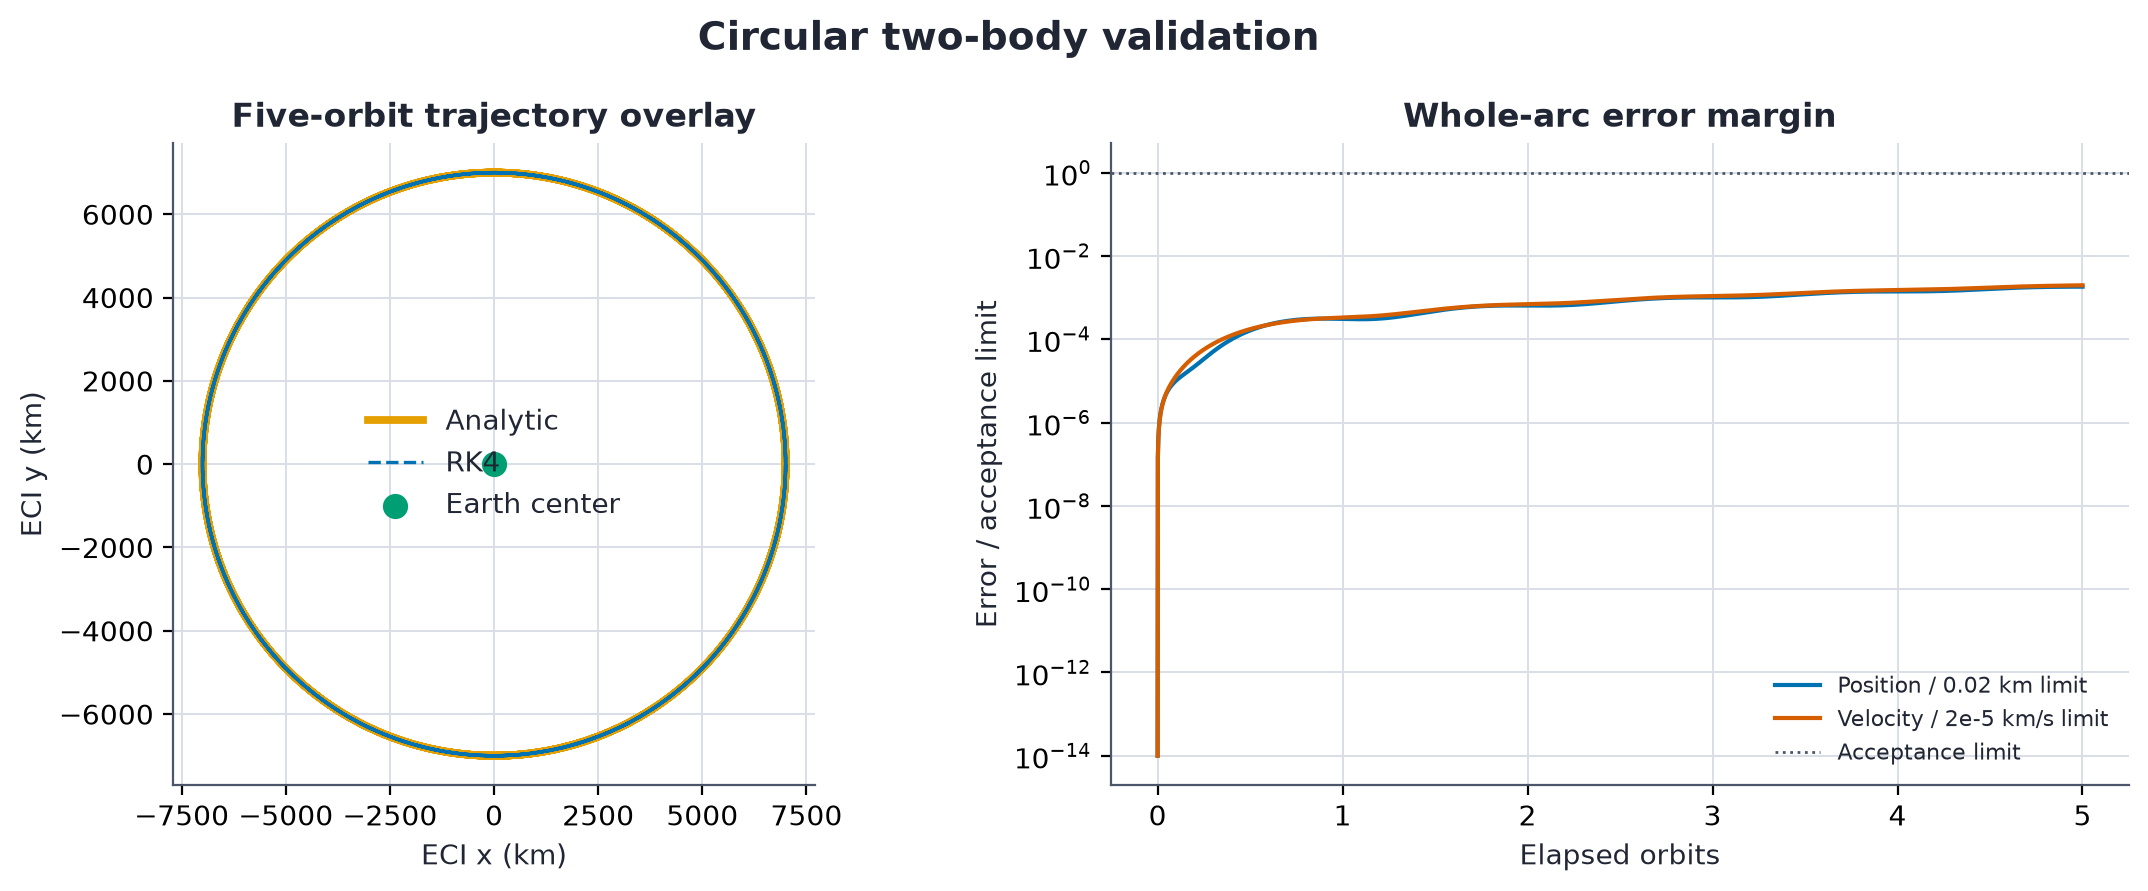

The table this chart was drawn from, first rows:
time_s, orbit_fraction, x_numeric_km, y_numeric_km, x_analytic_km, y_analytic_km, position_error_km, velocity_error_km_s
0.0, 0.0, 7000, 0.0, 7000, 0.0, 0.0, 0.0
8.095, 0.001389, 7000, 61.09, 7000, 61.09, 2.952642870213674e-09, 2.7847499164295314e-12
16.19, 0.002778, 6999, 122.2, 6999, 122.2, 5.905390103110977e-09, 5.5708816913035085e-12
24.29, 0.004167, 6998, 183.2, 6998, 183.2, 8.857960849025757e-09, 8.35956636930992e-12
32.38, 0.005556, 6996, 244.3, 6996, 244.3, 1.181016862363861e-08, 1.1151939874243812e-11
40.48, 0.006944, 6993, 305.3, 6993, 305.3, 1.4761764026129748e-08, 1.3949203410939733e-11
48.57, 0.008333, 6990, 366.4, 6990, 366.4, 1.7712377231570408e-08, 1.6752615103234875e-11
56.67, 0.009722, 6987, 427.3, 6987, 427.3, 2.066191187476089e-08, 1.9563240344177123e-11
64.76, 0.01111, 6983, 488.3, 6983, 488.3, 2.3610072048764912e-08, 2.2382242108616094e-11
72.86, 0.0125, 6978, 549.2, 6978, 549.2, 2.6556530219430357e-08, 2.52108435558446e-11
80.95, 0.01389, 6973, 610.1, 6973, 610.1, 2.9501107911116954e-08, 2.8050214654482158e-11
89.05, 0.01528, 6968, 670.9, 6968, 670.9, 3.244375684570412e-08, 3.090146823454194e-11
97.14, 0.01667, 6962, 731.7, 6962, 731.7, 3.538402106103519e-08, 3.3765710951927264e-11
105.2, 0.01806, 6955, 792.4, 6955, 792.4, 3.832156401875067e-08, 3.664416964188158e-11
113.3, 0.01944, 6948, 853.1, 6948, 853.1, 4.125649870192298e-08, 3.953784141690413e-11
121.4, 0.02083, 6940, 913.7, 6940, 913.7, 4.418825821185241e-08, 4.244794892396842e-11
129.5, 0.02222, 6932, 974.2, 6932, 974.2, 4.7117070630642387e-08, 4.537549005145619e-11
137.6, 0.02361, 6923, 1035, 6923, 1035, 5.004225569749885e-08, 4.832157367005731e-11
145.7, 0.025, 6914, 1095, 6914, 1095, 5.2963810836406326e-08, 5.128719948808349e-11
153.8, 0.02639, 6904, 1155, 6904, 1155, 5.588128543966937e-08, 5.427392055307075e-11
161.9, 0.02778, 6894, 1216, 6894, 1216, 5.879490657290662e-08, 5.728195894552281e-11
170, 0.02917, 6883, 1276, 6883, 1276, 6.170467006978186e-08, 6.031264693340236e-11
178.1, 0.03056, 6871, 1336, 6871, 1336, 6.460921343509525e-08, 6.336754022118237e-11
186.2, 0.03194, 6859, 1396, 6859, 1396, 6.75092187576024e-08, 6.644708374498549e-11
194.3, 0.03333, 6847, 1455, 6847, 1455, 7.040467940096602e-08, 6.955217122216907e-11
202.4, 0.03472, 6834, 1515, 6834, 1515, 7.329537013236066e-08, 7.268391428887313e-11
210.5, 0.03611, 6821, 1575, 6821, 1575, 7.618061205390211e-08, 7.584365705229441e-11
218.6, 0.0375, 6807, 1634, 6807, 1634, 7.906040134731897e-08, 7.90320723085566e-11
226.7, 0.03889, 6792, 1693, 6792, 1693, 8.193517985492058e-08, 8.224917170767296e-11
234.8, 0.04028, 6777, 1753, 6777, 1753, 8.480404917735566e-08, 8.549719322486092e-11
242.9, 0.04167, 6761, 1812, 6761, 1812, 8.76674549770646e-08, 8.877638585882008e-11
251, 0.04306, 6745, 1871, 6745, 1871, 9.052448687352958e-08, 9.208831473457159e-11
259, 0.04444, 6729, 1929, 6729, 1929, 9.337650840915214e-08, 9.543190374675266e-11
267.1, 0.04583, 6712, 1988, 6712, 1988, 9.622215485702406e-08, 9.880941215898819e-11
275.2, 0.04722, 6694, 2047, 6694, 2047, 9.906164856946382e-08, 1.0222220600174859e-10
283.3, 0.04861, 6676, 2105, 6676, 2105, 1.0189475261825898e-07, 1.0567079650492406e-10
291.4, 0.05, 6657, 2163, 6657, 2163, 1.047210263182407e-07, 1.0915519740783117e-10
299.5, 0.05139, 6638, 2221, 6638, 2221, 1.0754136562774755e-07, 1.126759623989405e-10
307.6, 0.05278, 6619, 2279, 6619, 2279, 1.1035532121187258e-07, 1.1623490953088407e-10
315.7, 0.05417, 6598, 2337, 6598, 2337, 1.1316288542244793e-07, 1.1983213667980415e-10
323.8, 0.05556, 6578, 2394, 6578, 2394, 1.1596360570380476e-07, 1.2346814726742574e-10
331.9, 0.05694, 6557, 2451, 6557, 2451, 1.1875794744939051e-07, 1.2714394768255485e-10
340, 0.05833, 6535, 2509, 6535, 2509, 1.2154590128114454e-07, 1.3085965889693181e-10
348.1, 0.05972, 6513, 2566, 6513, 2566, 1.2432701667677303e-07, 1.3461719296805744e-10
356.2, 0.06111, 6490, 2622, 6490, 2622, 1.271017563681162e-07, 1.3841577255714033e-10
364.3, 0.0625, 6467, 2679, 6467, 2679, 1.2987011612296428e-07, 1.4225644368368468e-10
372.4, 0.06389, 6444, 2735, 6444, 2735, 1.3263210880127635e-07, 1.4614026913239994e-10
380.5, 0.06528, 6419, 2791, 6419, 2791, 1.3538682703600848e-07, 1.5006783253295417e-10
388.6, 0.06667, 6395, 2847, 6395, 2847, 1.3813609907828644e-07, 1.5403888875745893e-10
396.7, 0.06806, 6370, 2903, 6370, 2903, 1.4087902540972303e-07, 1.5805374720345532e-10
404.8, 0.06944, 6344, 2958, 6344, 2958, 1.436156159976024e-07, 1.621138645326984e-10
412.9, 0.07083, 6318, 3014, 6318, 3014, 1.463454287741495e-07, 1.6622044911900013e-10
420.9, 0.07222, 6292, 3069, 6292, 3069, 1.4907029886191446e-07, 1.7037193588276024e-10
429, 0.07361, 6265, 3123, 6265, 3123, 1.5178887763063793e-07, 1.7457035205429652e-10
437.1, 0.075, 6237, 3178, 6237, 3178, 1.5450163873607078e-07, 1.7881515972479273e-10
445.2, 0.07639, 6209, 3232, 6209, 3232, 1.5720905689076828e-07, 1.8310753751739837e-10
453.3, 0.07778, 6181, 3286, 6181, 3286, 1.599120657764055e-07, 1.8744704669814098e-10
461.4, 0.07917, 6152, 3340, 6152, 3340, 1.6260887464945798e-07, 1.9183525714588512e-10
469.5, 0.08056, 6122, 3394, 6122, 3394, 1.653008753848998e-07, 1.962722245185259e-10
477.6, 0.08194, 6092, 3447, 6092, 3447, 1.6798854563328847e-07, 2.0075782550354094e-10
... 3,541 more rows
